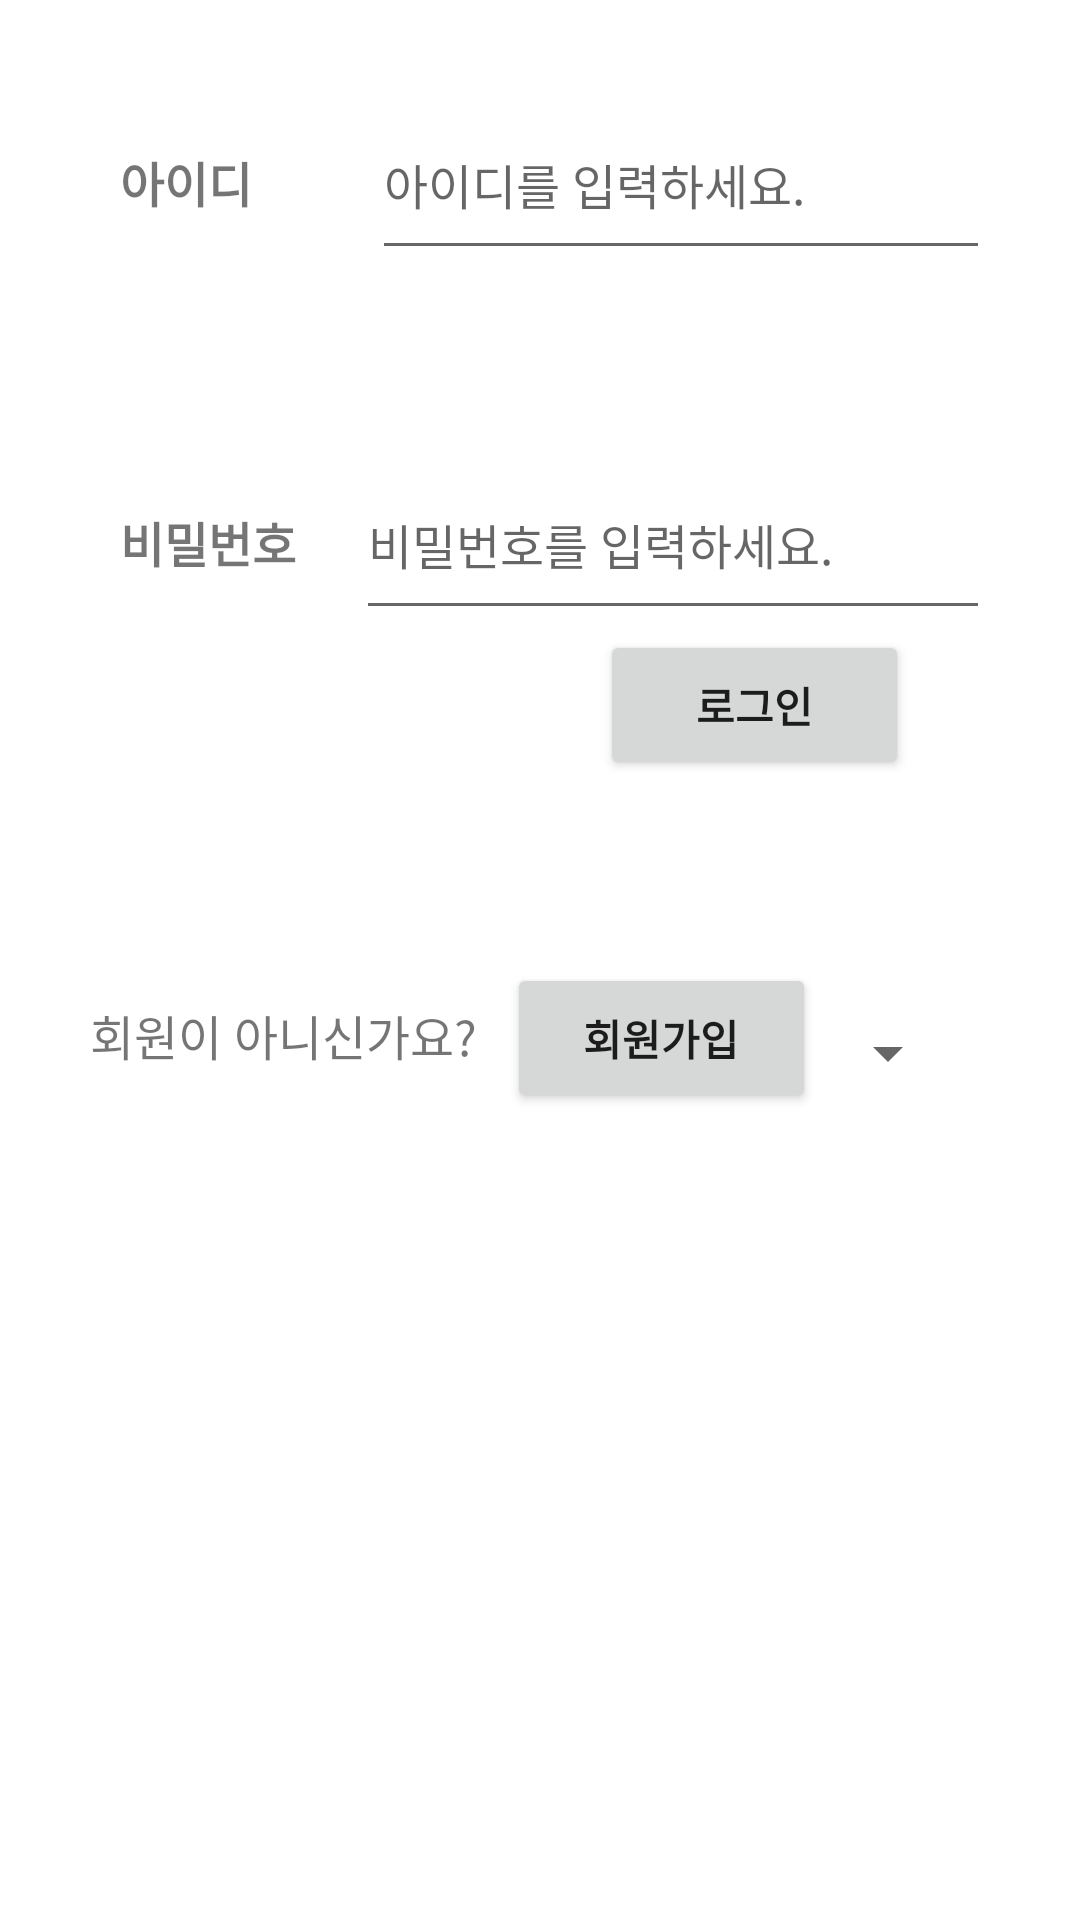

Android layout source for this screen:
<!-- AndroidManifest.xml: application theme Theme.PortfolioTeenagerEmotionPreventAppExpertAndManager -->
<!-- res/layout/activity_all_login.xml -->
<?xml version="1.0" encoding="utf-8"?>
<androidx.constraintlayout.widget.ConstraintLayout xmlns:android="http://schemas.android.com/apk/res/android"
    xmlns:app="http://schemas.android.com/apk/res-auto"
    xmlns:tools="http://schemas.android.com/tools"
    android:layout_width="match_parent"
    android:layout_height="match_parent"
    android:background="#FFFFFF"
    android:orientation="vertical"
    tools:context=".AllMainActivity">

    <LinearLayout
        android:layout_width="300dp"
        android:layout_height="wrap_content"
        android:orientation="vertical"
        app:layout_constraintEnd_toEndOf="parent"
        app:layout_constraintStart_toStartOf="parent"
        app:layout_constraintTop_toTopOf="parent">

        <LinearLayout
            android:layout_width="match_parent"
            android:layout_height="30dp"
            android:orientation="horizontal"></LinearLayout>

        <LinearLayout
            android:layout_width="match_parent"
            android:layout_height="wrap_content"
            android:orientation="horizontal">
            <LinearLayout
                android:layout_width="10dp"
                android:layout_height="wrap_content"
                android:orientation="horizontal"></LinearLayout>
            <TextView
                android:id="@+id/id"
                android:layout_width="wrap_content"
                android:layout_height="60dp"
                android:text="아이디"
                android:textSize="16sp"
                android:textStyle="bold" />
            <LinearLayout
                android:layout_width="40dp"
                android:layout_height="wrap_content"
                android:orientation="horizontal"></LinearLayout>
            <EditText
                android:id="@+id/id_input"
                android:layout_width="match_parent"
                android:layout_height="60dp"
                android:hint="아이디를 입력하세요."
                android:maxLines="1"
                android:scrollHorizontally="true"
                android:textSize="16sp" />
        </LinearLayout>

        <LinearLayout
            android:layout_width="match_parent"
            android:layout_height="60dp"
            android:orientation="horizontal"></LinearLayout>

        <LinearLayout
            android:layout_width="match_parent"
            android:layout_height="wrap_content"
            android:orientation="horizontal">
            <LinearLayout
                android:layout_width="10dp"
                android:layout_height="wrap_content"
                android:orientation="horizontal"></LinearLayout>
            <TextView
                android:id="@+id/pwd"
                android:layout_width="wrap_content"
                android:layout_height="60dp"
                android:text="비밀번호"
                android:textSize="16sp"
                android:textStyle="bold" />
            <LinearLayout
                android:layout_width="20dp"
                android:layout_height="wrap_content"
                android:orientation="horizontal"></LinearLayout>
            <EditText
                android:id="@+id/pwd_input"
                android:layout_width="match_parent"
                android:layout_height="60dp"
                android:hint="비밀번호를 입력하세요."
                android:inputType="textPassword"
                android:maxLines="1"
                android:scrollHorizontally="true"
                android:textSize="16sp" />
        </LinearLayout>

        <LinearLayout
            android:layout_width="match_parent"
            android:layout_height="111dp"
            android:orientation="horizontal">

            <LinearLayout
                android:layout_width="170dp"
                android:layout_height="wrap_content"
                android:orientation="horizontal"></LinearLayout>

            <Button
                android:id="@+id/login_btn"
                android:layout_width="103dp"
                android:layout_height="50dp"
                android:layout_marginBottom="300dp"
                android:gravity="center"
                android:text="로그인"
                android:textSize="14sp"
                android:textStyle="bold"
                app:layout_constraintBottom_toBottomOf="parent"
                app:layout_constraintEnd_toEndOf="parent"
                app:layout_constraintStart_toStartOf="parent" />
        </LinearLayout>

        <LinearLayout
            android:layout_width="match_parent"
            android:layout_height="wrap_content"
            android:orientation="horizontal">
            <TextView
                android:id="@+id/join_text"
                android:layout_width="wrap_content"
                android:layout_height="60dp"
                android:text="회원이 아니신가요?"
                android:textSize="16sp" />
            <LinearLayout
                android:layout_width="10dp"
                android:layout_height="wrap_content"
                android:orientation="horizontal"></LinearLayout>

            <Button
                android:id="@+id/join_btn"
                android:layout_width="103dp"
                android:layout_height="50dp"
                android:gravity="center"
                android:text="회원가입"
                android:textSize="14sp"
                android:textStyle="bold" />

            <Spinner
                android:id="@+id/spinner_gender"
                android:layout_width="wrap_content"
                android:layout_height="60dp"
                android:gravity="right"></Spinner>
        </LinearLayout>

    </LinearLayout>

</androidx.constraintlayout.widget.ConstraintLayout>
<!-- resources referenced by this layout -->
<resources>
  <style name="Theme.PortfolioTeenagerEmotionPreventAppExpertAndManager" parent="Theme.MaterialComponents.DayNight.DarkActionBar">
          
          <item name="colorPrimary">#075AFF</item>
          <item name="colorPrimaryVariant">#075AFF</item>
          <item name="colorOnPrimary">@color/white</item>
          
          <item name="colorSecondary">@color/teal_200</item>
          <item name="colorSecondaryVariant">@color/teal_700</item>
          <item name="colorOnSecondary">@color/black</item>
          
          <item name="android:statusBarColor">?attr/colorPrimaryVariant</item>
          
      </style>
  <!-- not gathered from this repository: default colours our renderer supplied (Android Studio template values) -->
  <color name="teal_200">#FF03DAC5</color>
  <color name="teal_700">#FF018786</color>
  <color name="black">#FF000000</color>
  <color name="white">#FFFFFFFF</color>
</resources>
